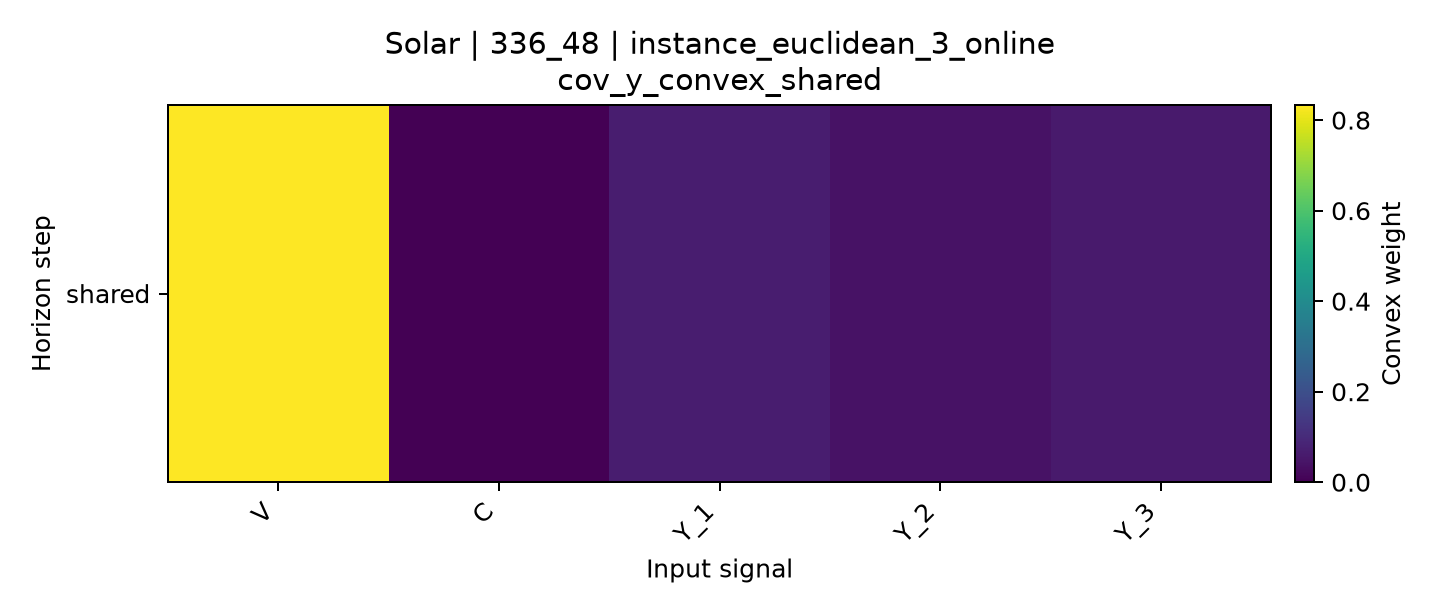

The data file committed next to this chart (first rows):
horizon, V, C, Y_1, Y_2, Y_3
shared, 0.8333, 0.0, 0.06661, 0.04116, 0.05891
